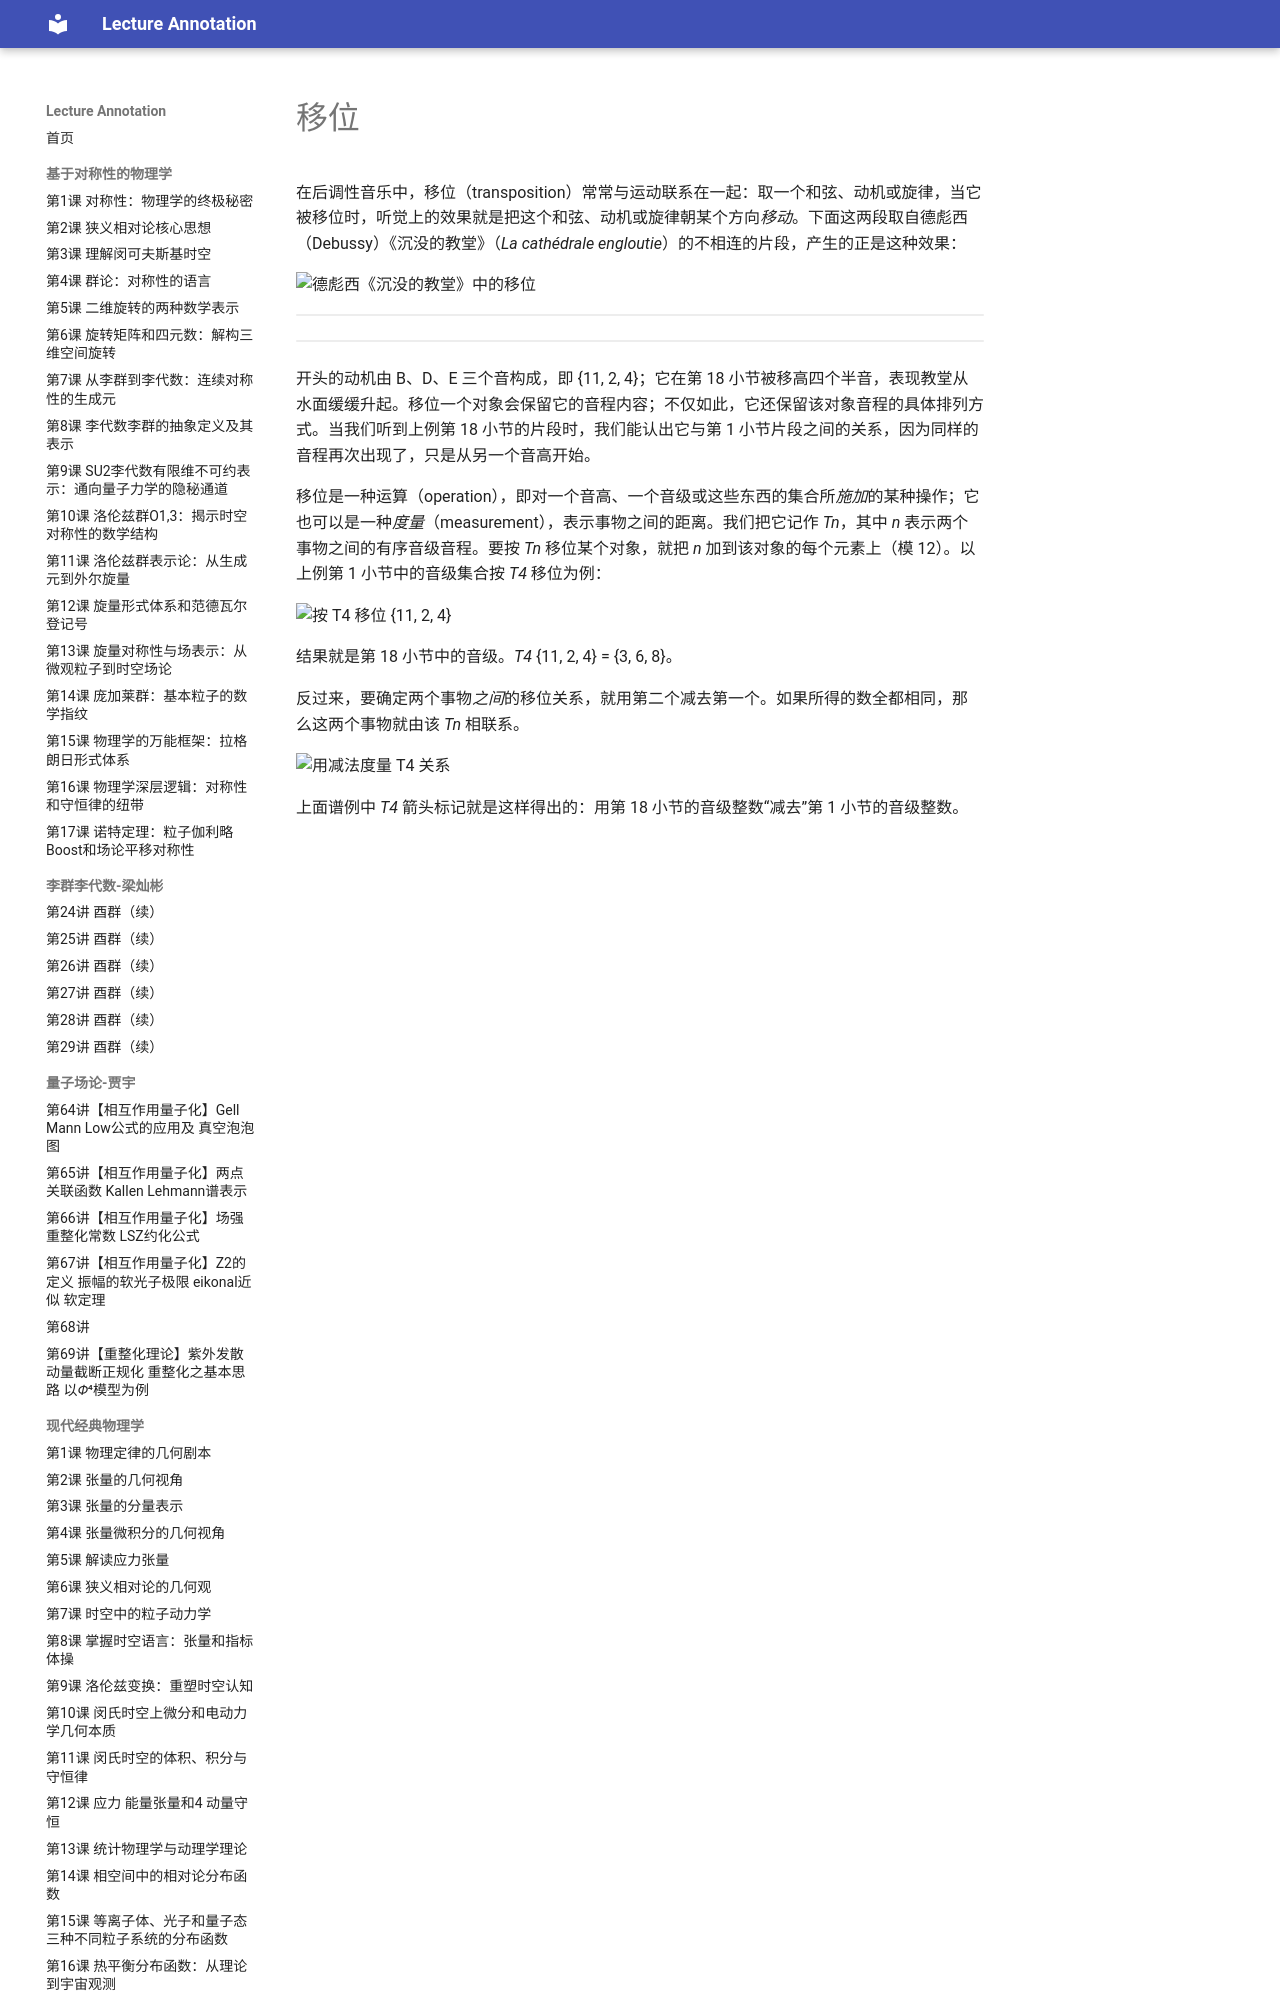

repository: k-l-lambda/lecture-annotation · page: ebooks/omt/transposition/index.html · generator: mkdocs

# 移位

在后调性音乐中，移位（transposition）常常与运动联系在一起：取一个和弦、动机或旋律，当它被移位时，听觉上的效果就是把这个和弦、动机或旋律朝某个方向*移动*。下面这两段取自德彪西（Debussy）《沉没的教堂》（*La cathédrale engloutie*）的不相连的片段，产生的正是这种效果：

![德彪西《沉没的教堂》中的移位](assets/postTonal/transposition.png)

<!-- lilylet-begin: assets/postTonal/transposition.png -->
```lyl.play
[composer "Claude Debussy"]
[staves "{-}"]

\staff "1" \key c \major \time 6/4 \clef "treble" \stemUp <d' g d'>1.^\markup "8va"^\markup "B, D, E = {11, 2, 4}" \\
\staff "1" \stemDown r4 <d g d'>4(\pp <e a e'> <b' e b'> <d g> <e a>) \\
\staff "2" \clef "bass" \stemUp d4\rest <d, g>( <e a> <b' e> <d g> <e a>) \\
\staff "2" \stemDown <g,, d' g>1. \bar "||" | %1
```
```lyl.play
[composer "Claude Debussy"]
[staves "{-}"]

\staff "1" \key c \major \time 6/4 \clef "treble" ^\markup "[18]" \stemUp <fs' gs ds' gs>1._\markup "p marqué"^\markup "D♯, F♯, G♯ = {3, 6, 8}" \\
\staff "1" \stemDown s4 \clef "bass" <ds, b' ds fs>4(\pp <fs cs' ds gs>4 \clef "treble" <ds' fs b ds>4) s2 \\
\staff "2" \clef "bass" \stemUp <fs, gs ds' gs>1. \\
\staff "2" \stemDown r8 b,,,8([ b' fs' b, fs' b, fs'] \stemUp <gs' b>8[ fs)] s4 | %1
```
<!-- lilylet-end -->

开头的动机由 B、D、E 三个音构成，即 {11, 2, 4}；它在第 18 小节被移高四个半音，表现教堂从水面缓缓升起。移位一个对象会保留它的音程内容；不仅如此，它还保留该对象音程的具体排列方式。当我们听到上例第 18 小节的片段时，我们能认出它与第 1 小节片段之间的关系，因为同样的音程再次出现了，只是从另一个音高开始。

移位是一种运算（operation），即对一个音高、一个音级或这些东西的集合所*施加*的某种操作；它也可以是一种*度量*（measurement），表示事物之间的距离。我们把它记作 *Tn*，其中 *n* 表示两个事物之间的有序音级音程。要按 *Tn* 移位某个对象，就把 *n* 加到该对象的每个元素上（模 12）。以上例第 1 小节中的音级集合按 *T4* 移位为例：

![按 T4 移位 {11, 2, 4}](assets/postTonal/t4.png)

结果就是第 18 小节中的音级。*T4* {11, 2, 4} = {3, 6, 8}。

反过来，要确定两个事物*之间*的移位关系，就用第二个减去第一个。如果所得的数全都相同，那么这两个事物就由该 *Tn* 相联系。
